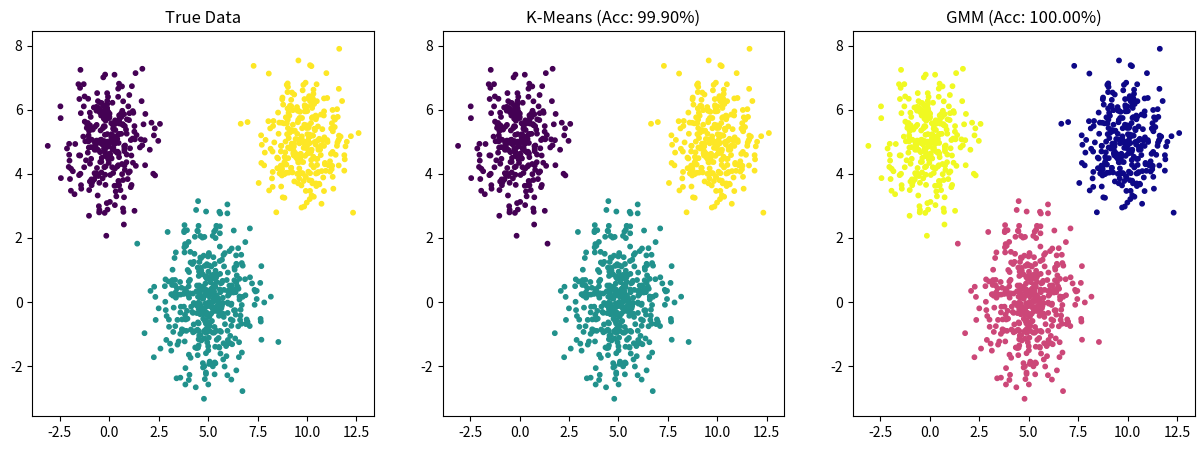

Here is the Python script that generated this plot:
import numpy as np #יבוא לחישבים
import matplotlib.pyplot as plt #יבוא לציור
from scipy.stats import multivariate_normal #יבוא הכלי לחישוב גאוסיאן


def generate_gmm_data(n_samples=1000): #הגדרת הנקודות באופן ראשוני
    alphas = [0.3, 0.4, 0.3] #הסתברויות של כל נקודה  להשתייך למחלקה 1,2,3
    mu1 = [0, 5]; sigma1 = [[1, 0], [0, 1]] #הממוצעים והקוואריאנס של כל מחלקה
    mu2 = [5, 0]; sigma2 = [[1.5, 0], [0, 1.5]]     
    mu3 = [10, 5]; sigma3 = [[1, 0], [0, 1]]
    
    params = [    #אני יוצר רשימה של כל המחלקות על פי מבנה נתונים של מילון שיהיה לי קל לנהל את זה ולגשת לזה
        {'alpha': alphas[0], 'mu': mu1, 'sigma': sigma1},
        {'alpha': alphas[1], 'mu': mu2, 'sigma': sigma2},
        {'alpha': alphas[2], 'mu': mu3, 'sigma': sigma3}
    ]
    #יצירת רשימה של כל הנקודות והכתיבה של התשובות שנוכל להשוות לאחר מכן 
    data_points = []
    true_labels = []
    
    for i in range(n_samples): #לכל נקודה
        z_i = np.random.choice(3, p=alphas) #ההגרלה של נקודות כאשר אני מגריל את השייכות שלה ל 3 המחלקות על פי המשקלים שהבאתי לה קודם
        current_params = params[z_i] #הפרמטרים של המחלקה
        point = np.random.multivariate_normal(current_params['mu'], current_params['sigma']) #הגרלת נקודה
        data_points.append(point) #הוספת הנקודה לרשימה
        true_labels.append(z_i) #הוספת התשובה האמיתית לרשימה
        
    return np.array(data_points), np.array(true_labels) #החזרת הנקודות וההתשובות האמיתיות


class KMeans:
    def __init__(self, k=3, max_iters=100):
        self.k = k
        self.max_iters = max_iters
        self.centroids = None

    def fit(self, X):
        # אתחול
        indices = np.random.choice(X.shape[0], self.k, replace=False) #הגרלת מרכזים
        self.centroids = X[indices] #הוספת המרכזים לרשימה
        
        labels = np.zeros(X.shape[0]) #הוספת התשובה האמיתית לרשימה
        
        for _ in range(self.max_iters): #לכל נקודה
            dists = np.linalg.norm(X[:, np.newaxis] - self.centroids, axis=2) #הגרלת מרכזים
            new_labels = np.argmin(dists, axis=1) #הוספת המרכזים לרשימה 
            
            if np.all(labels == new_labels):
                break
            labels = new_labels
            
            # עדכון מרכזים
            for i in range(self.k):
                points = X[labels == i]
                if len(points) > 0:
                    self.centroids[i] = np.mean(points, axis=0)
        return labels

# מחלקת GMM חדשה
class GMM:
    def __init__(self, k=3, max_iters=100, tol=1e-4):
        self.k = k
        self.max_iters = max_iters
        self.tol = tol
    
    def fit(self, X):
        n_samples, n_features = X.shape
        
        #  אתחול פרמטרים 
        # חלוקת משקולוץ
        self.phi = np.ones(self.k) / self.k
        
        # בחירת נקודות אקראיות, ממוצעים
        indices = np.random.choice(n_samples, self.k, replace=False)
        self.mu = X[indices]
        
        # מטריצת קוואריאנס
        self.sigma = np.array([np.eye(n_features) for _ in range(self.k)])
        
        self.w = np.zeros((n_samples, self.k))
        
        for iteration in range(self.max_iters):
            # חישוב הסתברויות
            # חישוב מונה
            for j in range(self.k):
                pdf = multivariate_normal.pdf(X, mean=self.mu[j], cov=self.sigma[j])
                self.w[:, j] = pdf * self.phi[j]
            
            # נרמול השורות
            w_sum = self.w.sum(axis=1)[:, np.newaxis]
            self.w = self.w / w_sum
            
            #עדכון פרמטרים וסכום המשקולות
            N_j = self.w.sum(axis=0)
            
            #  עדכון phi 
            self.phi = N_j / n_samples
            
            new_mu = np.zeros_like(self.mu)
            for j in range(self.k):
                #  עדכון mu 
                # מכפלה סקלרית בין המשקל של הנקודה לערך שלה
                new_mu[j] = np.sum(self.w[:, j][:, np.newaxis] * X, axis=0) / N_j[j]
                
                # עדכון sigma 
                diff = X - new_mu[j] # (x - mu)
                # חישוב מטריצת השונות המשותפת המשוקללת
                weighted_diff = diff.T @ (diff * self.w[:, j][:, np.newaxis])
                self.sigma[j] = weighted_diff / N_j[j]
            
            # בדיקת התכנסות על ה-Mu
            if np.all(np.abs(new_mu - self.mu) < self.tol):
                self.mu = new_mu
                break
            self.mu = new_mu

        # החזרת התגית בעלת ההסתברות הגבוהה ביותר לכל נקודה
        return np.argmax(self.w, axis=1)

#  פונקציית עזר לחישוב הצלחה 
def calculate_accuracy(pred_labels, true_labels):
    """
    ממפה את הקלאסטרים לתגיות האמיתיות ובודק דיוק
    """
    mapping = {}
    # עוברים על כל קלאסטר שנמצא
    for i in np.unique(pred_labels):
        # מוצאים את התגיות האמיתיות של הנקודות ששויכו לקלאסטר הזה
        true_labels_in_cluster = true_labels[pred_labels == i]
        if len(true_labels_in_cluster) > 0:
            # הרוב קובע: התגית הנפוצה ביותר היא התגית של הקלאסטר
            most_common = np.bincount(true_labels_in_cluster).argmax()
            mapping[i] = most_common
        else:
            mapping[i] = -1
            
    # ממירים את התחזיות לתגיות האמיתיות לפי המיפוי
    mapped_preds = np.array([mapping[l] for l in pred_labels])
    return np.mean(mapped_preds == true_labels)


# יצירת נתונים
X, y_true = generate_gmm_data()

# הרצת K-Means 
kmeans = KMeans(k=3)
kmeans_labels = kmeans.fit(X)
kmeans_acc = calculate_accuracy(kmeans_labels, y_true)

# הרצת GMM 
gmm = GMM(k=3)
gmm_labels = gmm.fit(X)
gmm_acc = calculate_accuracy(gmm_labels, y_true)

#  הדפסת תוצאות והשוואה 
print(f"K-Means Accuracy: {kmeans_acc:.2%}")
print(f"GMM Accuracy:     {gmm_acc:.2%}")

#  ויזואליזציה להשוואה
plt.figure(figsize=(15, 5))

plt.subplot(1, 3, 1)
plt.scatter(X[:, 0], X[:, 1], c=y_true, s=10)
plt.title('True Data')

plt.subplot(1, 3, 2)
plt.scatter(X[:, 0], X[:, 1], c=kmeans_labels, s=10, cmap='viridis')
plt.title(f'K-Means (Acc: {kmeans_acc:.2%})')

plt.subplot(1, 3, 3)
plt.scatter(X[:, 0], X[:, 1], c=gmm_labels, s=10, cmap='plasma')
plt.title(f'GMM (Acc: {gmm_acc:.2%})')

plt.show()